Run: headless pygame with SDL's dummy video driver; simulated clock (each Clock.tick advances the game by its frame time, no real sleeping); random seed 0; keys injected as events and as key.get_pressed() state; mouse plan: one left click at the window centre at the start of phase 2, then a move to the lower-right quarter at the start of phase 3.
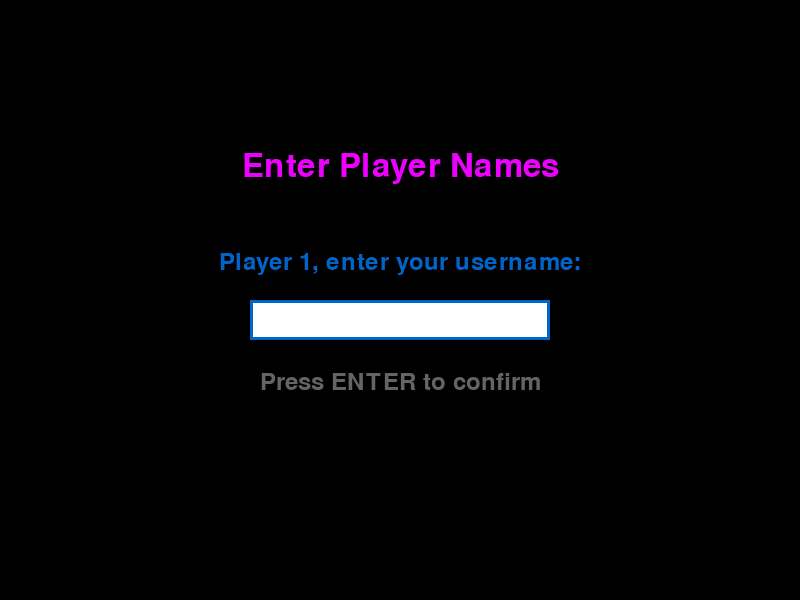
Frame 1 of 4 · flips 1–60 · no input
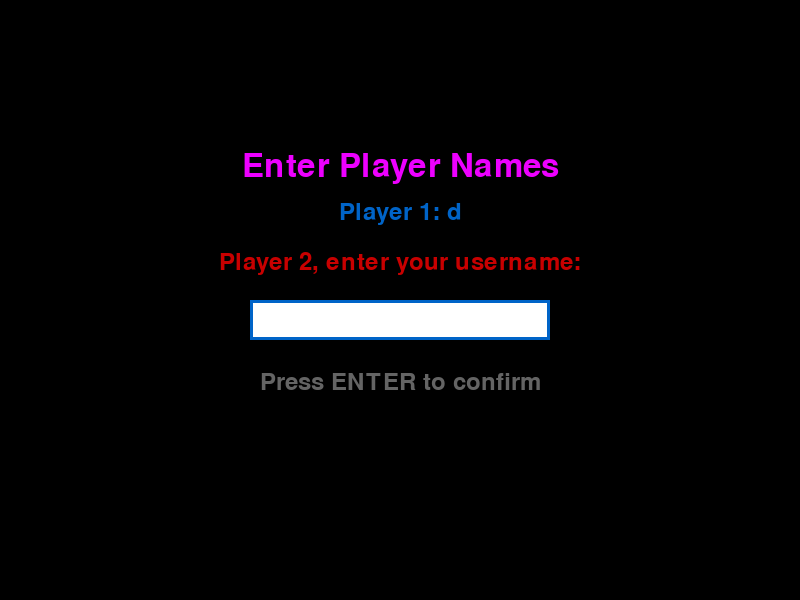
Frame 2 of 4 · flips 61–180 · clicked the window centre · tapped SPACE, RETURN · held RIGHT (→), D
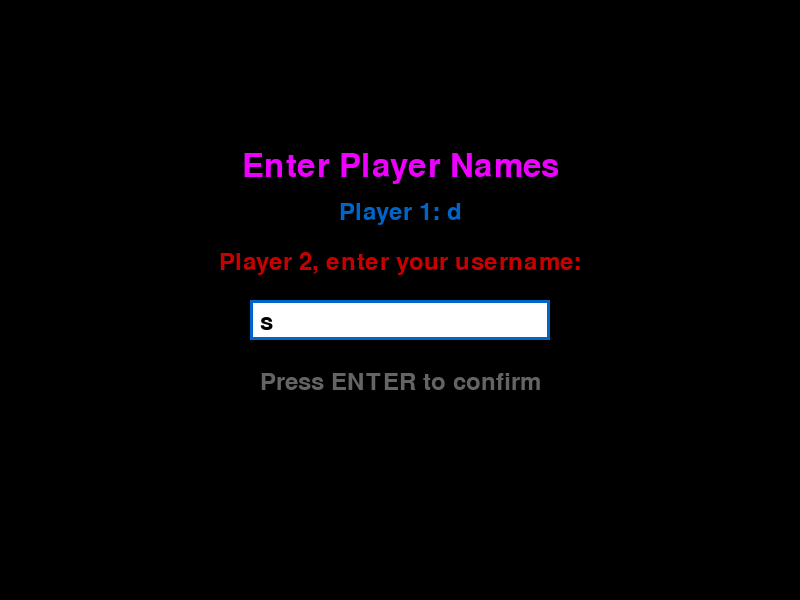
Frame 3 of 4 · flips 181–300 · moved the mouse to the lower-right quarter · held DOWN (↓), S
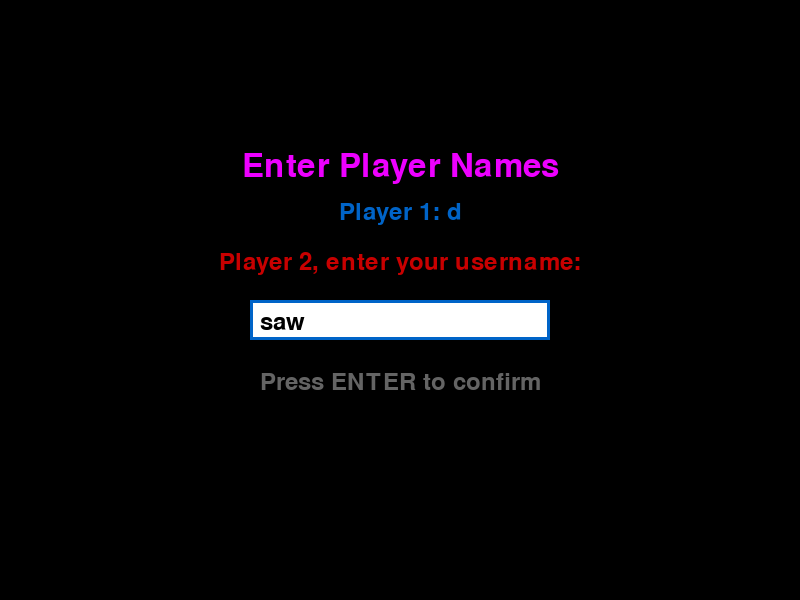
Frame 4 of 4 · flips 301–420 · held LEFT (←), A, UP (↑), W

The pygame program that drew these frames:

import pygame
import sys
import random

# Initialize pygame
pygame.init()

# Constants
SCREEN_WIDTH = 800
SCREEN_HEIGHT = 600
WHITE = (255, 255, 255)
BLACK = (0, 0, 0)
BLUE = (0, 100, 200)
GREEN = (0, 150, 0)
YELLOW = (255, 251, 0)
RED = (200, 0, 0)
PURPLE = (237, 0, 255)

# Create screen
screen = pygame.display.set_mode((SCREEN_WIDTH, SCREEN_HEIGHT))
pygame.display.set_caption("v0id's RNG")
font = pygame.font.Font(None, 36)
large_font = pygame.font.Font(None, 48)

class GameState:
    def __init__(self):
        self.numbers = [1, 2, 3, 4, 5]
        self.player1_score = 3
        self.player2_score = 3
        self.current_player = 1
        self.player1_guess = None
        self.player2_guess = None
        self.game_message = "Player 1: Choose your number (1-5)"
        self.round_complete = False
        self.random_number = None

        # Username system
        self.game_phase = "username_entry"  # "username_entry" or "playing"
        self.username_phase = 1  # 1 for player1, 2 for player2
        self.player1_name = ""
        self.player2_name = ""
        self.current_input = ""
        self.input_active = True

    def handle_username_input(self, text):
        if text == "ENTER":
            if len(self.current_input.strip()) > 0:
                if self.username_phase == 1:
                    self.player1_name = self.current_input.strip()
                    self.username_phase = 2
                    self.current_input = ""
                else:
                    self.player2_name = self.current_input.strip()
                    self.game_phase = "playing"
                    self.game_message = f"{self.player1_name}: Choose your number (1-5)"
        elif text == "BACKSPACE":
            self.current_input = self.current_input[:-1]
        else:
            if len(self.current_input) < 15:
                self.current_input += text

    def make_guess(self, number):
        if self.current_player == 1:
            self.player1_guess = number
            self.current_player = 2
            self.game_message = f"{self.player2_name}: Choose your number (1-5)"
        else:
            self.player2_guess = number
            self.evaluate_round()

    def evaluate_round(self):
        self.random_number = random.choice(self.numbers)

        if self.player1_guess == self.random_number and self.player2_guess == self.random_number:
            # If both picked the same correct number, count it as a tie — no score change
            winner = "Both guessed right!"
        elif self.player1_guess == self.random_number:
            self.player1_score += 1
            self.player2_score -= 1
            winner = self.player1_name
        elif self.player2_guess == self.random_number:
            self.player2_score += 1
            self.player1_score -= 1
            winner = self.player2_name
        else:
            winner = "Nobody"

        self.game_message = f"Random number: {self.random_number} | Winner: {winner}"
        self.round_complete = True

    def new_round(self):
        self.current_player = 1
        self.player1_guess = None
        self.player2_guess = None
        self.round_complete = False
        self.random_number = None
        self.game_message = f"{self.player1_name}: Choose your number (1-5)"

    def new_game(self):
        self.player1_score = 3
        self.player2_score = 3
        self.new_round()

def draw_button(screen, text, x, y, width, height, color, text_color):
    rect = pygame.Rect(x, y, width, height)
    pygame.draw.rect(screen, color, rect)
    pygame.draw.rect(screen, BLACK, rect, 2)
    text_surf = font.render(text, True, text_color)
    text_rect = text_surf.get_rect(center=rect.center)
    screen.blit(text_surf, text_rect)
    return rect

def draw_text_input(screen, text, x, y, width, height, active):
    color = BLUE if active else (200, 200, 200)
    rect = pygame.Rect(x, y, width, height)
    pygame.draw.rect(screen, WHITE, rect)
    pygame.draw.rect(screen, color, rect, 3)
    text_surf = font.render(text, True, BLACK)
    screen.blit(text_surf, (x + 10, y + 10))
    return rect

def main():
    clock = pygame.time.Clock()
    game = GameState()
    running = True

    while running:
        # ----- EVENTS -----
        for event in pygame.event.get():
            if event.type == pygame.QUIT:
                running = False

             # Username phase
            if game.game_phase == "username_entry":
                if event.type == pygame.KEYDOWN:
                    if event.key == pygame.K_RETURN:
                        game.handle_username_input("ENTER")
                    elif event.key == pygame.K_BACKSPACE:
                        game.handle_username_input("BACKSPACE")
                    else:
                        if event.unicode.isalnum() or event.unicode == " ":
                            game.handle_username_input(event.unicode)

            # Playing phase
            elif game.game_phase == "playing":
                if event.type == pygame.MOUSEBUTTONDOWN:
                    mouse_pos = pygame.mouse.get_pos()

                    # If game over, only "New Game" is clickable
                    if game.player1_score == 0 or game.player2_score == 0:
                        new_game_rect = pygame.Rect(300, 500, 200, 50)
                        if new_game_rect.collidepoint(mouse_pos):
                            game.new_game()
                        # Skip other clicks while game over
                        continue

                    # Number buttons (only when round not complete)
                    if not game.round_complete:
                        for i, number in enumerate(game.numbers):
                            button_x = 150 + i * 100
                            button_y = 300
                            button_rect = pygame.Rect(button_x, button_y, 80, 60)
                            if button_rect.collidepoint(mouse_pos):
                                game.make_guess(number)
                                break

                    # Next Round button
                    if game.round_complete:
                        next_rect = pygame.Rect(300, 500, 200, 50)
                        if next_rect.collidepoint(mouse_pos):
                            game.new_round()

        # ----- DRAW -----
        screen.fill(BLACK)

        if game.game_phase == "username_entry":
            title = large_font.render("Enter Player Names", True, PURPLE)
            screen.blit(title, (SCREEN_WIDTH//2 - title.get_width()//2, 150))

            if game.username_phase == 1:
                prompt = font.render("Player 1, enter your username:", True, BLUE)
                screen.blit(prompt, (SCREEN_WIDTH//2 - prompt.get_width()//2, 250))
            else:
                prompt = font.render("Player 2, enter your username:", True, RED)
                screen.blit(prompt, (SCREEN_WIDTH//2 - prompt.get_width()//2, 250))
                p1_display = font.render(f"Player 1: {game.player1_name}", True, BLUE)
                screen.blit(p1_display, (SCREEN_WIDTH//2 - p1_display.get_width()//2, 200))

            draw_text_input(screen, game.current_input, 250, 300, 300, 40, game.input_active)
            instruction = font.render("Press ENTER to confirm", True, (100, 100, 100))
            screen.blit(instruction, (SCREEN_WIDTH//2 - instruction.get_width()//2, 370))

        else:
            # Title
            title = large_font.render("v0id's RNG", True, PURPLE)
            screen.blit(title, (SCREEN_WIDTH//2 - title.get_width()//2, 50))

            # Scores
            score_text1 = font.render(
                f"{game.player1_name}: {game.player1_score}",
                True, BLUE
            )
            score_text2 = font.render(
            f"{game.player2_name}: {game.player2_score}",
            True, RED
            )

            screen.blit(score_text1, (200, 120))
            screen.blit(score_text2, (500, 120))

            # Guesses
            if game.player1_guess is not None:
                p1_guess_text = font.render(f"{game.player1_name} guess: {game.player1_guess}", True, BLUE)
                screen.blit(p1_guess_text, (150, 180))
            if game.player2_guess is not None:
                p2_guess_text = font.render(f"{game.player2_name} guess: {game.player2_guess}", True, RED)
                screen.blit(p2_guess_text, (450, 180))

            # Message
            message = font.render(game.game_message, True, PURPLE)
            screen.blit(message, (SCREEN_WIDTH//2 - message.get_width()//2, 220))

            # Buttons for normal play
            if (game.player1_score > 0 and game.player2_score > 0):
                if not game.round_complete:
                    for i, number in enumerate(game.numbers):
                        button_x = 150 + i * 100
                        button_y = 300
                        color = BLUE if game.current_player == 1 else RED
                        draw_button(screen, str(number), button_x, button_y, 80, 60, color, WHITE)
                else:
                    draw_button(screen, "Next Round", 300, 500, 200, 50, GREEN, WHITE)

            # Game over UI
            if game.player1_score == 0 or game.player2_score == 0:
                winner_name = game.player2_name if game.player1_score == 0 else game.player1_name
                win_surf = large_font.render(f"{winner_name} Wins!", True, YELLOW)
                screen.blit(win_surf, (SCREEN_WIDTH//2 - win_surf.get_width()//2, 400))
                draw_button(screen, "New Game", 300, 500, 200, 50, PURPLE, WHITE)

        pygame.display.flip()
        clock.tick(60)

    pygame.quit()
    sys.exit()

if __name__ == "__main__":
    main()
